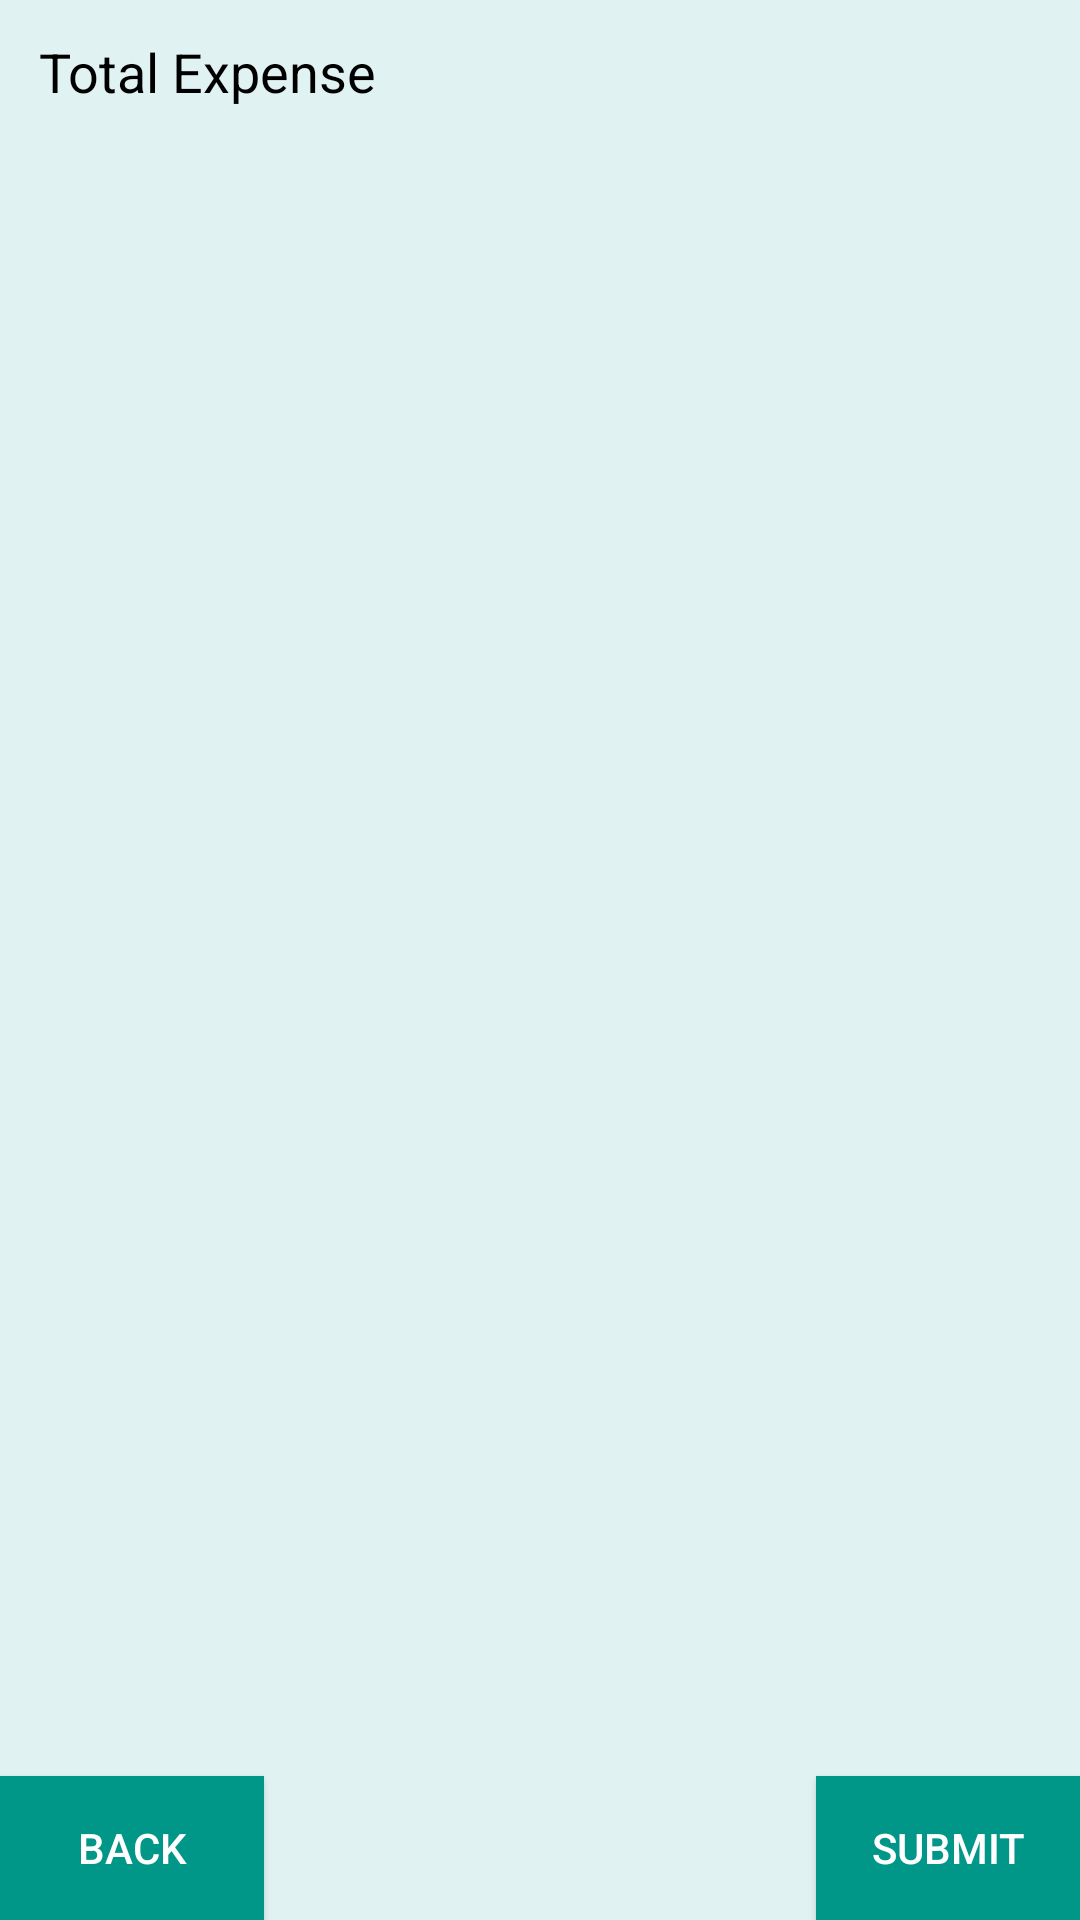

Produce the Android XML layout that renders to this screen, including the resource entries it uses.
<!-- AndroidManifest.xml: application theme AppTheme -->
<!-- res/layout/activity_edit_budget.xml -->
<?xml version="1.0" encoding="utf-8"?>
<RelativeLayout xmlns:android="http://schemas.android.com/apk/res/android"
    xmlns:app="http://schemas.android.com/apk/res-auto"
    android:id="@+id/activity_budget"
    xmlns:tools="http://schemas.android.com/tools"
    android:layout_width="match_parent"
    android:layout_height="match_parent"
    tools:context="com.example.naman.eventplanning.EditBudget">

    <TextView
        android:id="@+id/textView"
        android:layout_width="wrap_content"
        android:layout_height="48dp"
        android:layout_alignBottom="@+id/textView2"
        android:layout_alignLeft="@+id/peopleList"
        android:layout_alignParentLeft="true"
        android:layout_alignParentStart="true"
        android:layout_weight="0.5"
        android:gravity="center_vertical"
        android:text="   Total Expense"
        android:textColor="@color/black"
        android:textSize="18sp" />

    <TextView
        android:id="@+id/textView2"
        android:layout_width="fill_parent"
        android:layout_height="48dp"
        android:layout_alignParentRight="true"
        android:layout_alignParentTop="true"
        android:layout_weight="0.5"
        android:gravity="center"
        android:textColor="@color/black"
        android:textSize="18sp" />

    <ListView
        android:id="@+id/peopleList"
        android:layout_width="match_parent"
        android:layout_height="wrap_content"
        android:layout_below="@+id/textView"
        android:layout_alignParentLeft="true"
        android:layout_alignParentStart="true"
        android:layout_above="@+id/submit"
        android:divider="@color/listviewDivider"
        android:dividerHeight="2px"/>

    <Button
        android:id="@+id/submit"
        android:layout_width="wrap_content"
        android:layout_height="wrap_content"
        android:text="submit"
        android:layout_alignParentBottom="true"
        android:layout_alignParentRight="true"
        android:layout_alignParentEnd="true" />

    <Button
        android:id="@+id/back"
        android:layout_width="wrap_content"
        android:layout_height="wrap_content"
        android:text="back"
        android:layout_alignParentBottom="true"
        android:layout_alignParentLeft="true"
        android:layout_alignParentStart="true" />



</RelativeLayout>
<!-- resources referenced by this layout -->
<resources>
  <color name="black">#000000</color>
  <color name="listviewDivider">#49bdb2</color>
  <style name="AppTheme" parent="Theme.AppCompat">
          
          <item name="android:windowBackground">@color/colorBackground</item>
          <item name="colorPrimary">@color/colorPrimary</item>
          <item name="colorPrimaryDark">@color/colorPrimaryDark</item>
          <item name="colorAccent">@color/colorAccent</item>
          <item name="android:textColorPrimary">@color/colorText</item>
          
          <item name="android:buttonStyle">@style/MyButtonStyle</item>
          <item name="android:textColorSecondary">@color/colorUnderline</item>
          <item name="android:textColorHint">@color/colorhintText</item>
  
      </style>
  <color name="colorBackground">#E0F2F1</color>
  <color name="colorPrimary">#009688</color>
  <color name="colorPrimaryDark">#00897b</color>
  <color name="colorAccent">#FF4081</color>
  <color name="colorText">#000000</color>
  <style name="MyButtonStyle" parent="Widget.AppCompat.Button.Colored">
          <item name="android:background">@color/colorPrimary</item>
          <item name="android:textColor">@color/white</item>
      </style>
  <color name="colorUnderline">#000000</color>
  <color name="colorhintText">#8e8a8a</color>
  <color name="white">#ffffff</color>
</resources>
